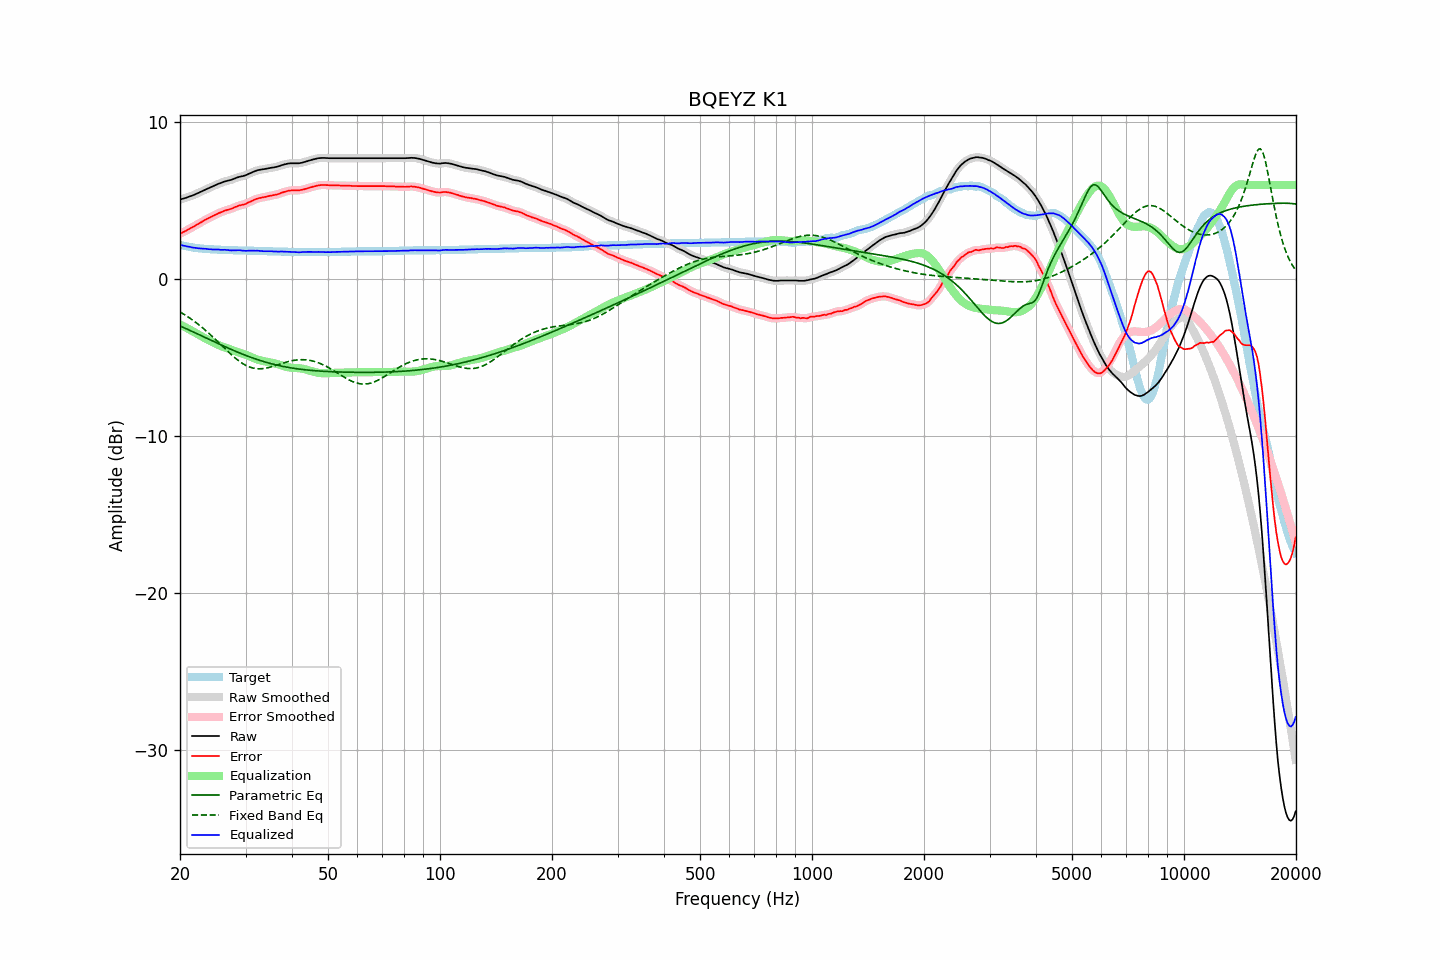

Data behind this chart, as committed beside it:
frequency, raw, error, smoothed, error_smoothed, equalization, parametric_eq, fixed_band_eq, equalized_raw, equalized_smoothed, target
20.00, 5.07, 2.88, 5.07, 2.89, -2.89, -2.98, -2.09, 2.18, 2.18, 2.18
20.20, 5.10, 2.94, 5.10, 2.94, -2.94, -3.02, -2.15, 2.16, 2.16, 2.15
20.40, 5.13, 2.99, 5.12, 2.99, -2.99, -3.07, -2.21, 2.13, 2.13, 2.13
20.61, 5.16, 3.04, 5.16, 3.04, -3.05, -3.12, -2.27, 2.11, 2.11, 2.11
20.81, 5.19, 3.10, 5.19, 3.10, -3.10, -3.16, -2.34, 2.09, 2.09, 2.09
21.02, 5.23, 3.15, 5.23, 3.15, -3.15, -3.21, -2.40, 2.07, 2.07, 2.07
21.23, 5.27, 3.21, 5.26, 3.21, -3.21, -3.26, -2.47, 2.06, 2.05, 2.05
21.44, 5.30, 3.27, 5.30, 3.27, -3.27, -3.30, -2.54, 2.03, 2.03, 2.03
21.66, 5.34, 3.32, 5.34, 3.32, -3.32, -3.35, -2.62, 2.01, 2.02, 2.01
21.87, 5.38, 3.38, 5.38, 3.38, -3.38, -3.40, -2.69, 2.00, 2.00, 2.00
22.09, 5.43, 3.44, 5.42, 3.44, -3.44, -3.44, -2.77, 1.99, 1.98, 1.98
22.31, 5.47, 3.50, 5.47, 3.50, -3.50, -3.49, -2.85, 1.97, 1.97, 1.97
22.54, 5.52, 3.55, 5.52, 3.56, -3.56, -3.54, -2.93, 1.96, 1.96, 1.96
22.76, 5.57, 3.61, 5.57, 3.61, -3.62, -3.59, -3.01, 1.95, 1.95, 1.95
22.99, 5.62, 3.67, 5.62, 3.68, -3.67, -3.63, -3.09, 1.94, 1.94, 1.94
23.22, 5.67, 3.73, 5.67, 3.74, -3.73, -3.68, -3.18, 1.94, 1.94, 1.93
23.45, 5.72, 3.79, 5.71, 3.79, -3.78, -3.73, -3.27, 1.93, 1.93, 1.92
23.69, 5.76, 3.84, 5.76, 3.84, -3.84, -3.78, -3.36, 1.92, 1.92, 1.91
23.92, 5.80, 3.89, 5.80, 3.89, -3.89, -3.83, -3.45, 1.91, 1.91, 1.91
24.16, 5.85, 3.94, 5.84, 3.94, -3.94, -3.87, -3.54, 1.90, 1.90, 1.90
24.40, 5.89, 3.99, 5.89, 3.99, -4.00, -3.92, -3.64, 1.89, 1.89, 1.90
24.65, 5.94, 4.04, 5.94, 4.04, -4.05, -3.97, -3.74, 1.89, 1.89, 1.89
24.89, 5.99, 4.10, 5.98, 4.10, -4.10, -4.02, -3.83, 1.89, 1.89, 1.89
25.14, 6.03, 4.15, 6.03, 4.15, -4.15, -4.07, -3.93, 1.88, 1.89, 1.88
25.39, 6.08, 4.20, 6.07, 4.20, -4.19, -4.11, -4.03, 1.88, 1.88, 1.87
25.65, 6.11, 4.23, 6.11, 4.24, -4.24, -4.16, -4.13, 1.87, 1.87, 1.87
25.91, 6.15, 4.28, 6.15, 4.28, -4.28, -4.21, -4.23, 1.87, 1.87, 1.86
26.16, 6.19, 4.33, 6.19, 4.32, -4.32, -4.25, -4.33, 1.87, 1.87, 1.86
26.43, 6.23, 4.36, 6.22, 4.36, -4.36, -4.30, -4.43, 1.87, 1.87, 1.86
26.69, 6.25, 4.39, 6.25, 4.39, -4.39, -4.35, -4.53, 1.86, 1.86, 1.85
26.96, 6.28, 4.42, 6.27, 4.42, -4.43, -4.39, -4.62, 1.85, 1.85, 1.85
27.23, 6.30, 4.45, 6.30, 4.45, -4.46, -4.44, -4.72, 1.83, 1.84, 1.84
27.50, 6.33, 4.48, 6.33, 4.49, -4.50, -4.48, -4.81, 1.83, 1.83, 1.84
27.77, 6.37, 4.53, 6.37, 4.53, -4.54, -4.53, -4.90, 1.83, 1.83, 1.84
28.05, 6.41, 4.57, 6.41, 4.57, -4.57, -4.57, -4.99, 1.84, 1.84, 1.83
28.33, 6.45, 4.61, 6.45, 4.62, -4.61, -4.61, -5.08, 1.84, 1.84, 1.83
28.62, 6.49, 4.65, 6.48, 4.66, -4.64, -4.65, -5.16, 1.85, 1.84, 1.83
28.90, 6.52, 4.69, 6.51, 4.69, -4.67, -4.70, -5.24, 1.84, 1.84, 1.82
29.19, 6.54, 4.71, 6.54, 4.71, -4.71, -4.74, -5.31, 1.83, 1.83, 1.82
29.48, 6.56, 4.73, 6.56, 4.74, -4.74, -4.78, -5.37, 1.81, 1.82, 1.82
29.78, 6.59, 4.76, 6.59, 4.76, -4.78, -4.82, -5.44, 1.81, 1.81, 1.82
30.08, 6.62, 4.79, 6.62, 4.80, -4.82, -4.86, -5.49, 1.80, 1.81, 1.82
30.38, 6.67, 4.85, 6.67, 4.85, -4.86, -4.90, -5.54, 1.81, 1.81, 1.81
30.68, 6.72, 4.90, 6.71, 4.90, -4.90, -4.94, -5.58, 1.82, 1.81, 1.81
30.99, 6.76, 4.94, 6.76, 4.95, -4.95, -4.97, -5.62, 1.81, 1.81, 1.81
31.30, 6.81, 4.99, 6.80, 4.99, -4.99, -5.01, -5.65, 1.81, 1.81, 1.81
31.61, 6.85, 5.04, 6.85, 5.04, -5.04, -5.05, -5.67, 1.81, 1.81, 1.80
31.93, 6.89, 5.08, 6.89, 5.09, -5.08, -5.08, -5.69, 1.81, 1.81, 1.80
32.24, 6.93, 5.12, 6.92, 5.12, -5.11, -5.12, -5.70, 1.81, 1.81, 1.80
32.57, 6.95, 5.15, 6.95, 5.15, -5.15, -5.15, -5.71, 1.80, 1.80, 1.79
32.89, 6.97, 5.17, 6.97, 5.18, -5.17, -5.18, -5.71, 1.79, 1.80, 1.79
33.22, 6.99, 5.19, 6.98, 5.20, -5.20, -5.22, -5.70, 1.79, 1.79, 1.79
33.55, 7.00, 5.21, 7.00, 5.21, -5.22, -5.25, -5.69, 1.78, 1.78, 1.78
33.89, 7.02, 5.23, 7.02, 5.23, -5.24, -5.28, -5.67, 1.78, 1.78, 1.78
34.23, 7.04, 5.25, 7.04, 5.26, -5.26, -5.31, -5.65, 1.78, 1.78, 1.78
34.57, 7.06, 5.28, 7.06, 5.28, -5.28, -5.34, -5.63, 1.78, 1.78, 1.77
34.92, 7.08, 5.30, 7.08, 5.30, -5.30, -5.36, -5.60, 1.78, 1.78, 1.77
35.27, 7.10, 5.32, 7.09, 5.33, -5.32, -5.39, -5.58, 1.78, 1.77, 1.77
35.62, 7.11, 5.34, 7.11, 5.34, -5.34, -5.42, -5.54, 1.76, 1.77, 1.76
35.97, 7.13, 5.36, 7.13, 5.36, -5.37, -5.44, -5.51, 1.76, 1.76, 1.76
... 635 more rows
